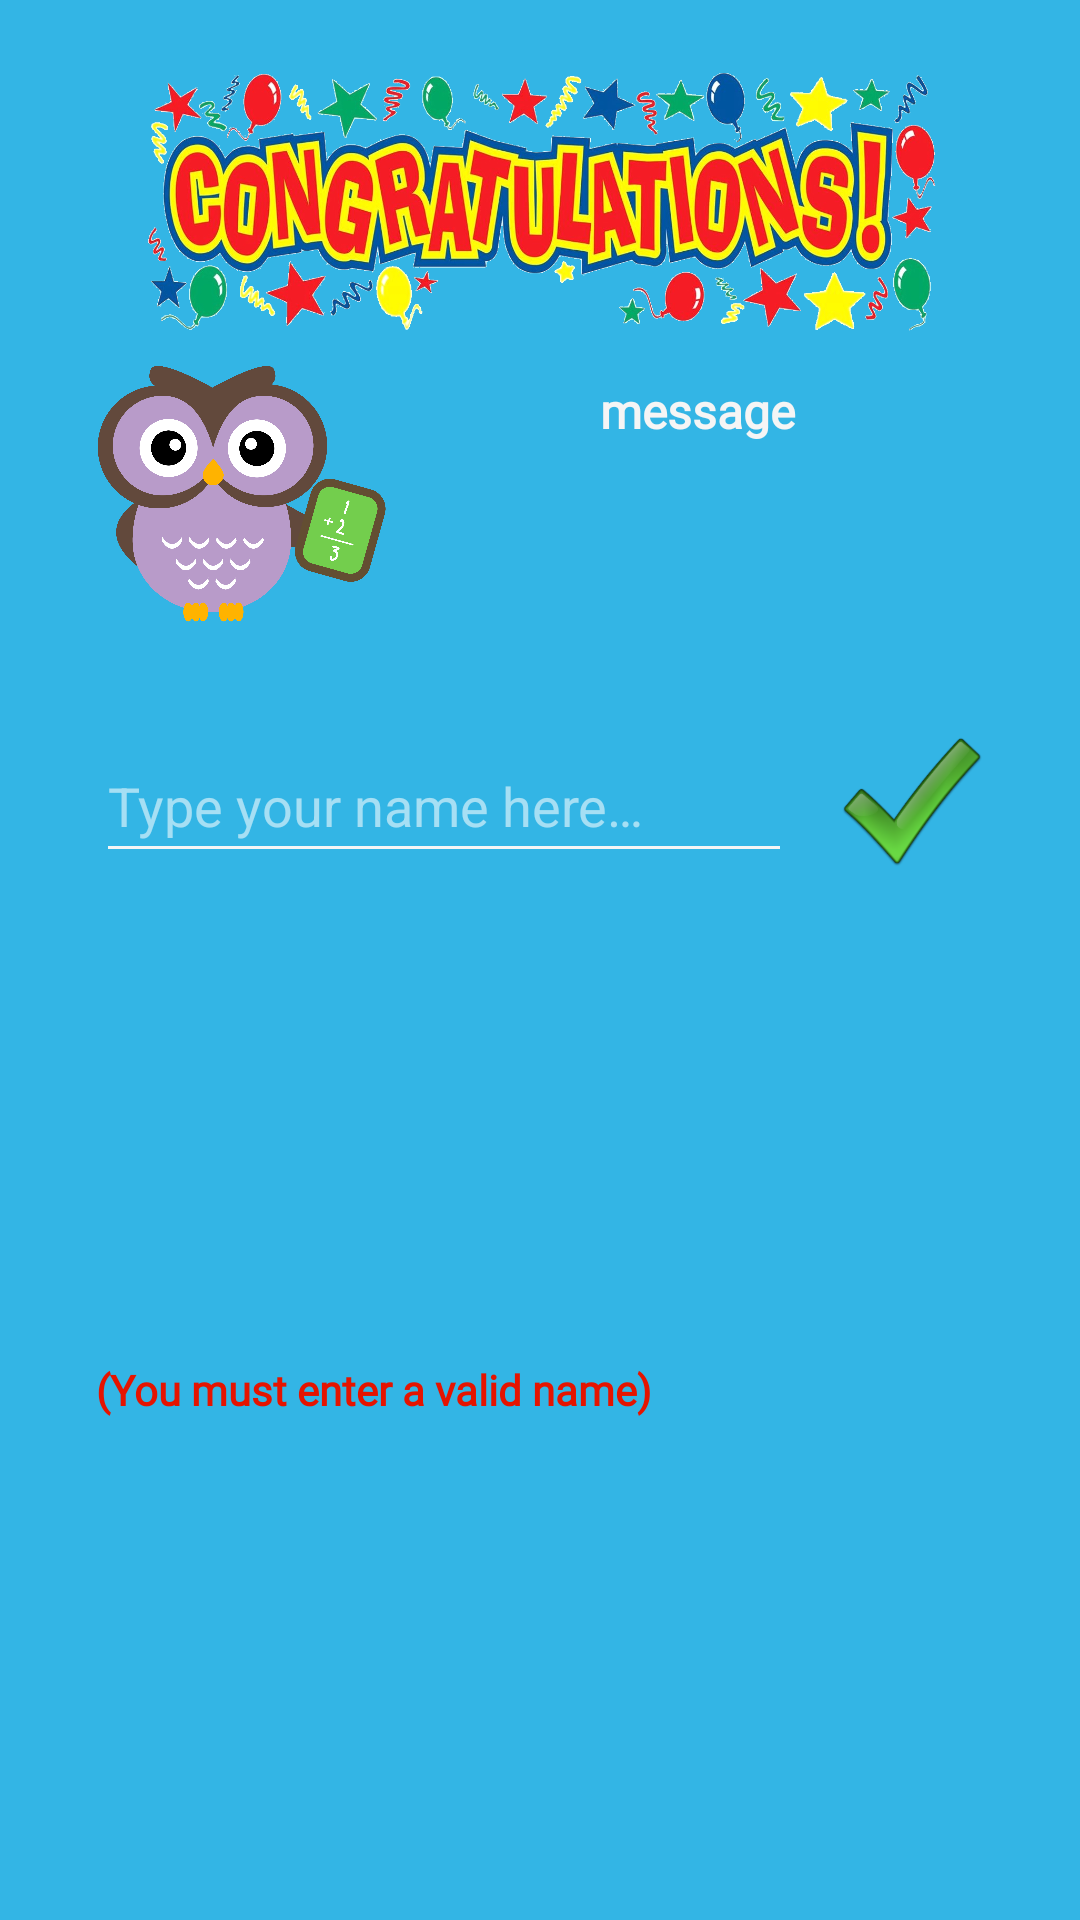

Reconstruct the res/layout file that produces this screen, plus the resources it refers to.
<!-- AndroidManifest.xml: application theme Theme.MyMathThingy -->
<!-- res/layout/dialog_highscore_input.xml -->
<?xml version="1.0" encoding="utf-8"?>
<androidx.constraintlayout.widget.ConstraintLayout xmlns:android="http://schemas.android.com/apk/res/android"
    xmlns:app="http://schemas.android.com/apk/res-auto"
    xmlns:tools="http://schemas.android.com/tools"
    android:layout_width="match_parent"
    android:layout_height="wrap_content"
    android:background="@color/holo_blue_light"
    android:visibility="visible"
    tools:layout_editor_absoluteX="113dp"
    tools:layout_editor_absoluteY="9dp">

    <ImageView
        android:id="@+id/imgHighScoreOk"
        android:layout_width="48dp"
        android:layout_height="48dp"
        android:layout_marginStart="8dp"
        android:layout_marginTop="32dp"
        android:layout_marginEnd="32dp"
        app:layout_constraintEnd_toEndOf="parent"
        app:layout_constraintStart_toEndOf="@+id/etxtHighScoreName"
        app:layout_constraintTop_toBottomOf="@+id/imgOwl"
        app:srcCompat="@drawable/check"
        tools:ignore="ImageContrastCheck" />

    <TextView
        android:id="@+id/txtHighScoreErrorMessage"
        android:layout_width="0dp"
        android:layout_height="24dp"
        android:layout_marginStart="32dp"
        android:layout_marginTop="4dp"
        android:layout_marginEnd="32dp"
        android:layout_marginBottom="4dp"
        android:fontFamily="@font/atma"
        android:text="@string/_validname"
        android:textColor="@color/win8_red"
        android:textStyle="bold"
        android:visibility="visible"
        app:layout_constraintBottom_toBottomOf="parent"
        app:layout_constraintEnd_toEndOf="parent"
        app:layout_constraintStart_toStartOf="parent"
        app:layout_constraintTop_toBottomOf="@+id/etxtHighScoreName" />

    <EditText
        android:id="@+id/etxtHighScoreName"
        android:layout_width="0dp"
        android:layout_height="48dp"
        android:layout_marginStart="32dp"
        android:layout_marginTop="32dp"
        android:layout_marginEnd="8dp"
        android:backgroundTint="@color/WhiteSmoke"
        android:ems="10"
        android:hint="@string/_yourname"
        android:inputType="textPersonName"
        android:minHeight="48dp"
        android:textAlignment="textStart"
        android:textColor="@color/WhiteSmoke"
        android:textColorHint="@color/DefaultBackground"
        android:textSize="18sp"
        app:layout_constraintEnd_toStartOf="@+id/imgHighScoreOk"
        app:layout_constraintStart_toStartOf="parent"
        app:layout_constraintTop_toBottomOf="@+id/imgOwl" />

    <TextView
        android:id="@+id/txtHighScoreMessage"
        android:layout_width="0dp"
        android:layout_height="wrap_content"
        android:layout_marginStart="8dp"
        android:layout_marginTop="8dp"
        android:layout_marginEnd="32dp"
        android:fontFamily="@font/atma"
        android:text="@string/_message"
        android:textAlignment="center"
        android:textColor="@color/WhiteSmoke"
        android:textSize="16sp"
        android:textStyle="bold"
        app:layout_constraintEnd_toEndOf="parent"
        app:layout_constraintStart_toEndOf="@+id/imgOwl"
        app:layout_constraintTop_toBottomOf="@+id/imageView" />

    <ImageView
        android:id="@+id/imgOwl"
        android:layout_width="97dp"
        android:layout_height="93dp"
        android:layout_marginStart="32dp"
        app:layout_constraintStart_toStartOf="parent"
        app:layout_constraintTop_toBottomOf="@+id/imageView"
        app:srcCompat="@drawable/owl" />

    <ImageView
        android:id="@+id/imageView"
        android:layout_width="265dp"
        android:layout_height="102dp"
        android:layout_marginTop="16dp"
        app:layout_constraintEnd_toEndOf="parent"
        app:layout_constraintStart_toStartOf="parent"
        app:layout_constraintTop_toTopOf="parent"
        app:srcCompat="@drawable/congratulations" />
</androidx.constraintlayout.widget.ConstraintLayout>
<!-- resources referenced by this layout -->
<resources>
  <color name="DefaultBackground">#90FFFFFF</color>
  <color name="WhiteSmoke">#F5F5F5</color>
  <color name="holo_blue_light">#ff33b5e5</color>
  <color name="win8_red">#E51400</color>
  <!-- drawable check: png bitmap (drawable-hdpi, 5185 bytes) -->
  <!-- drawable congratulations: webp bitmap (drawable, 609216 bytes) -->
  <!-- drawable owl: webp bitmap (drawable, 57982 bytes) -->
  <string name="_message">message</string>
  <string name="_validname">(You must enter a valid name)</string>
  <string name="_yourname">Type your name here…</string>
  <style name="Theme.MyMathThingy" parent="Theme.MaterialComponents.DayNight.DarkActionBar">
          
          <item name="colorPrimary">@color/holo_blue_dark</item>
          <item name="colorPrimaryVariant">@color/holo_blue_dark</item>
          <item name="colorOnPrimary">@color/white</item>
  
          
          <item name="colorSecondary">@color/teal_200</item>
          <item name="colorSecondaryVariant">@color/teal_700</item>
          <item name="colorOnSecondary">@color/black</item>
          
          <item name="android:statusBarColor">?attr/colorPrimaryVariant</item>
          
      </style>
  <color name="holo_blue_dark">#ff0099cc</color>
  <color name="white">#FFFFFF</color>
  <color name="teal_200">#FF03DAC5</color>
  <color name="teal_700">#FF018786</color>
  <color name="black">#000000</color>
</resources>
